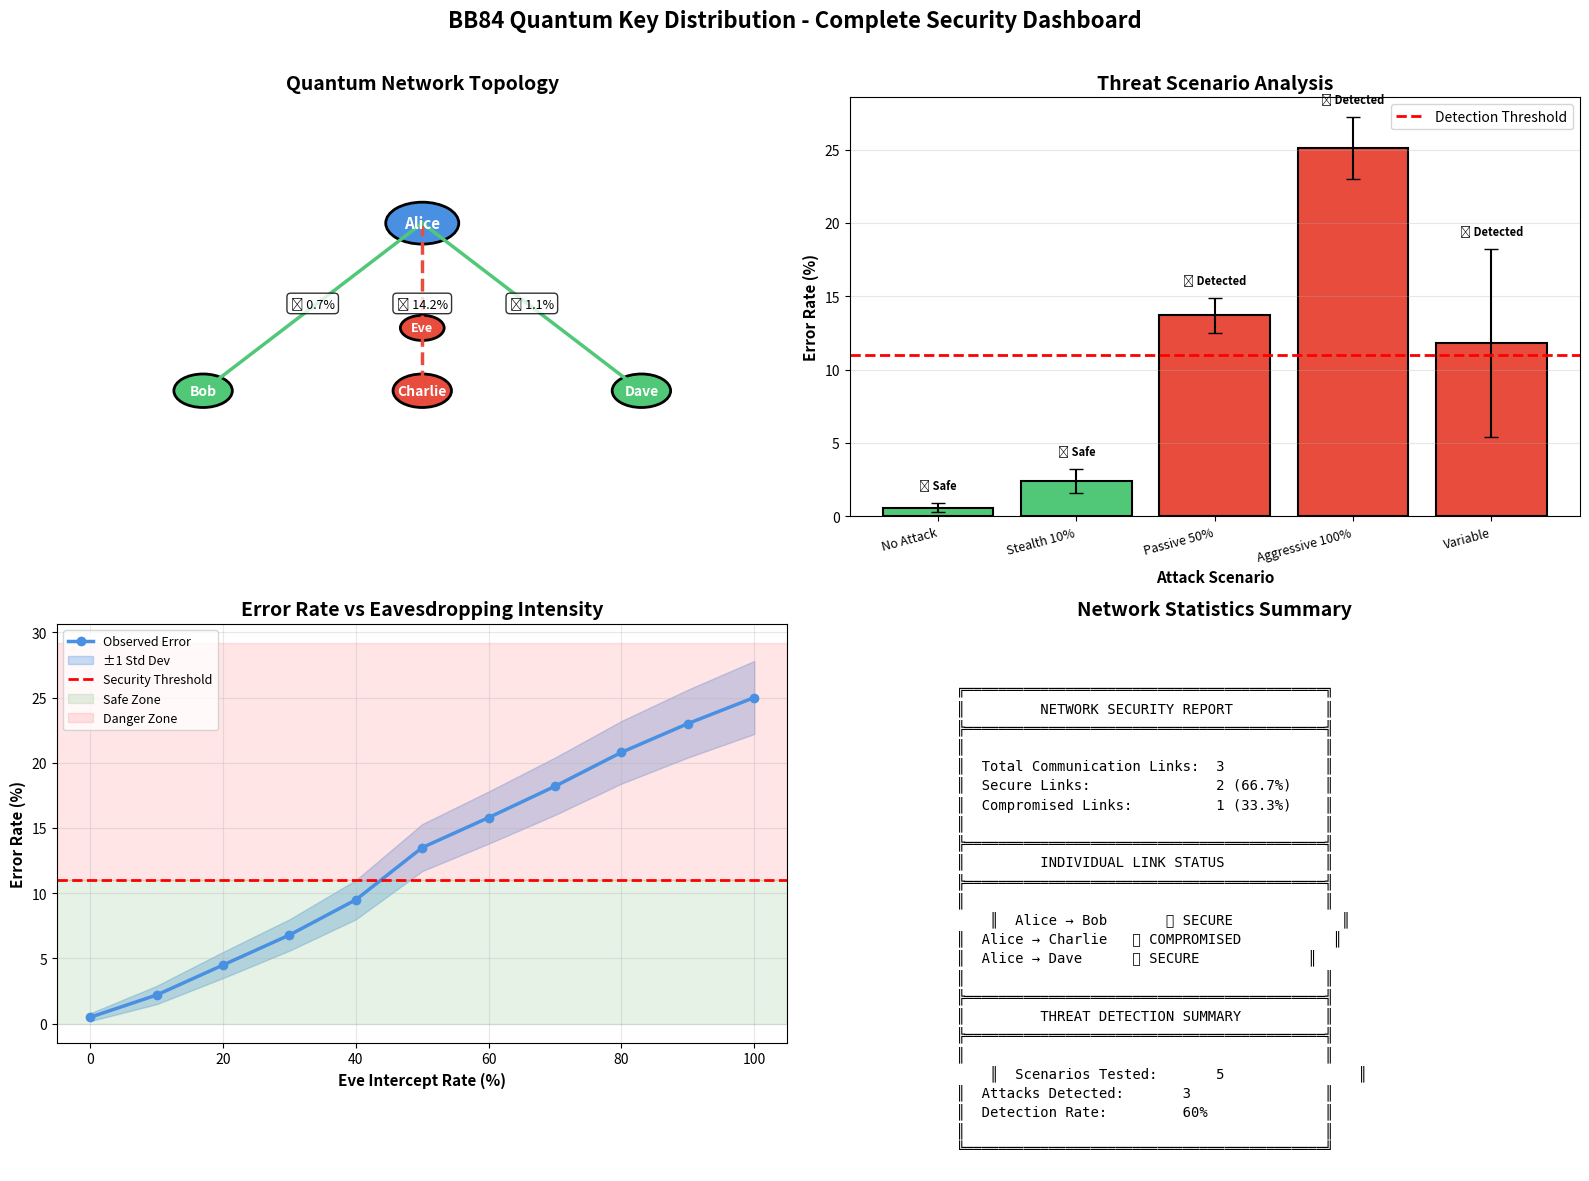

Reproduce this figure in Python.
import matplotlib.pyplot as plt
import matplotlib.patches as patches
import numpy as np

def create_dashboard(network_results, threat_results, intercept_error_data):
    """
    Creates a 2x2 dashboard showing all key visualizations.
    
    Parameters:
    - network_results: dict from run_quantum_network()
    - threat_results: dict from run_threat_scenarios() 
    - intercept_error_data: list of (intercept_rate, mean_error, std_error) tuples
    """
    
    # Create figure with 2x2 subplots
    fig = plt.figure(figsize=(16, 12))
    
    # ========== TOP-LEFT: Network Topology ==========
    ax1 = plt.subplot(2, 2, 1)
    ax1.set_title('Quantum Network Topology', fontsize=14, fontweight='bold')
    ax1.set_xlim(0, 10)
    ax1.set_ylim(0, 10)
    ax1.axis('off')
    
    # Node positions
    alice_pos = (5, 7)
    bob_pos = (2, 3)
    charlie_pos = (5, 3)
    dave_pos = (8, 3)
    eve_pos = (5, 4.5)
    
    # Draw Alice (sender) - large blue circle
    alice_circle = patches.Circle(alice_pos, 0.5, color='#4A90E2', ec='black', linewidth=2)
    ax1.add_patch(alice_circle)
    ax1.text(alice_pos[0], alice_pos[1], 'Alice', ha='center', va='center', 
             fontweight='bold', fontsize=11, color='white')
    
    # Draw receivers - medium green/red circles
    link_status = network_results['link_status']
    
    # Bob
    bob_color = '#50C878' if link_status['alice_to_bob']['secure'] else '#E74C3C'
    bob_circle = patches.Circle(bob_pos, 0.4, color=bob_color, ec='black', linewidth=2)
    ax1.add_patch(bob_circle)
    ax1.text(bob_pos[0], bob_pos[1], 'Bob', ha='center', va='center', 
             fontweight='bold', fontsize=10, color='white')
    
    # Charlie
    charlie_color = '#50C878' if link_status['alice_to_charlie']['secure'] else '#E74C3C'
    charlie_circle = patches.Circle(charlie_pos, 0.4, color=charlie_color, ec='black', linewidth=2)
    ax1.add_patch(charlie_circle)
    ax1.text(charlie_pos[0], charlie_pos[1], 'Charlie', ha='center', va='center', 
             fontweight='bold', fontsize=10, color='white')
    
    # Dave
    dave_color = '#50C878' if link_status['alice_to_dave']['secure'] else '#E74C3C'
    dave_circle = patches.Circle(dave_pos, 0.4, color=dave_color, ec='black', linewidth=2)
    ax1.add_patch(dave_circle)
    ax1.text(dave_pos[0], dave_pos[1], 'Dave', ha='center', va='center', 
             fontweight='bold', fontsize=10, color='white')
    
    # Draw Eve if any link is compromised
    if network_results['compromised_links'] > 0:
        eve_circle = patches.Circle(eve_pos, 0.3, color='#E74C3C', ec='black', linewidth=2)
        ax1.add_patch(eve_circle)
        ax1.text(eve_pos[0], eve_pos[1], 'Eve', ha='center', va='center', 
                 fontweight='bold', fontsize=9, color='white')
    
    # Draw links
    for link_name, link_data in link_status.items():
        if 'bob' in link_name:
            end_pos = bob_pos
        elif 'charlie' in link_name:
            end_pos = charlie_pos
        else:
            end_pos = dave_pos
        
        line_color = '#50C878' if link_data['secure'] else '#E74C3C'
        line_style = '-' if link_data['secure'] else '--'
        
        ax1.plot([alice_pos[0], end_pos[0]], [alice_pos[1], end_pos[1]], 
                 color=line_color, linestyle=line_style, linewidth=2.5)
        
        # Add error rate label
        mid_x = (alice_pos[0] + end_pos[0]) / 2
        mid_y = (alice_pos[1] + end_pos[1]) / 2
        status_icon = '✅' if link_data['secure'] else '❌'
        ax1.text(mid_x, mid_y, f"{status_icon} {link_data['error']*100:.1f}%", 
                 ha='center', fontsize=9, bbox=dict(boxstyle='round', facecolor='white', alpha=0.8))
    
    # ========== TOP-RIGHT: Threat Scenario Comparison ==========
    ax2 = plt.subplot(2, 2, 2)
    ax2.set_title('Threat Scenario Analysis', fontsize=14, fontweight='bold')
    
    scenarios = list(threat_results.keys())
    means = [threat_results[s]['mean_error'] for s in scenarios]
    stds = [threat_results[s]['std_error'] for s in scenarios]
    
    colors = ['#50C878' if m < 0.11 else '#E74C3C' for m in means]
    
    bars = ax2.bar(range(len(scenarios)), [m*100 for m in means], 
                   yerr=[s*100 for s in stds], color=colors, 
                   edgecolor='black', linewidth=1.5, capsize=5)
    
    # Add threshold line
    ax2.axhline(y=11, color='red', linestyle='--', linewidth=2, label='Detection Threshold')
    
    ax2.set_xlabel('Attack Scenario', fontsize=11, fontweight='bold')
    ax2.set_ylabel('Error Rate (%)', fontsize=11, fontweight='bold')
    ax2.set_xticks(range(len(scenarios)))
    ax2.set_xticklabels(scenarios, rotation=15, ha='right', fontsize=9)
    ax2.legend()
    ax2.grid(axis='y', alpha=0.3)
    
    # Add status labels on bars
    for i, (bar, mean) in enumerate(zip(bars, means)):
        label = '✅ Safe' if mean < 0.11 else '❌ Detected'
        ax2.text(bar.get_x() + bar.get_width()/2, bar.get_height() + stds[i]*100 + 1,
                label, ha='center', fontsize=8, fontweight='bold')
    
    # ========== BOTTOM-LEFT: Error Rate vs Intercept Rate ==========
    ax3 = plt.subplot(2, 2, 3)
    ax3.set_title('Error Rate vs Eavesdropping Intensity', fontsize=14, fontweight='bold')
    
    intercept_rates = [d[0] for d in intercept_error_data]
    mean_errors = [d[1] for d in intercept_error_data]
    std_errors = [d[2] for d in intercept_error_data]
    
    # Plot line with confidence interval
    ax3.plot(intercept_rates, [e*100 for e in mean_errors], 
             'o-', color='#4A90E2', linewidth=2.5, markersize=6, label='Observed Error')
    ax3.fill_between(intercept_rates, 
                     [(m-s)*100 for m, s in zip(mean_errors, std_errors)],
                     [(m+s)*100 for m, s in zip(mean_errors, std_errors)],
                     alpha=0.3, color='#4A90E2', label='±1 Std Dev')
    
    # Threshold line
    ax3.axhline(y=11, color='red', linestyle='--', linewidth=2, label='Security Threshold')
    
    # Shaded zones
    ax3.axhspan(0, 11, alpha=0.1, color='green', label='Safe Zone')
    ax3.axhspan(11, ax3.get_ylim()[1], alpha=0.1, color='red', label='Danger Zone')
    
    ax3.set_xlabel('Eve Intercept Rate (%)', fontsize=11, fontweight='bold')
    ax3.set_ylabel('Error Rate (%)', fontsize=11, fontweight='bold')
    ax3.legend(loc='upper left', fontsize=9)
    ax3.grid(True, alpha=0.3)
    
    # ========== BOTTOM-RIGHT: Statistics Table ==========
    ax4 = plt.subplot(2, 2, 4)
    ax4.set_title('Network Statistics Summary', fontsize=14, fontweight='bold')
    ax4.axis('off')
    
    # Prepare statistics text
    stats_text = f"""
    ╔═══════════════════════════════════════════╗
    ║         NETWORK SECURITY REPORT           ║
    ╠═══════════════════════════════════════════╣
    ║                                           ║
    ║  Total Communication Links:  {network_results['total_links']}            ║
    ║  Secure Links:               {network_results['secure_links']} ({network_results['security_percentage']:.1f}%)    ║
    ║  Compromised Links:          {network_results['compromised_links']} ({100-network_results['security_percentage']:.1f}%)    ║
    ║                                           ║
    ╠═══════════════════════════════════════════╣
    ║         INDIVIDUAL LINK STATUS            ║
    ╠═══════════════════════════════════════════╣
    ║                                           ║
    """
    
    for link_name, link_data in link_status.items():
        party = link_name.split('_to_')[1].capitalize()
        status = '✅ SECURE  ' if link_data['secure'] else '❌ COMPROMISED'
        stats_text += f"    ║  Alice → {party:8s}  {status}           ║\n"
    
    stats_text += """    ║                                           ║
    ╠═══════════════════════════════════════════╣
    ║         THREAT DETECTION SUMMARY          ║
    ╠═══════════════════════════════════════════╣
    ║                                           ║
    """
    
    # Count detected scenarios
    detected = sum(1 for s in threat_results.values() if s['mean_error'] >= 0.11)
    total_scenarios = len(threat_results)
    
    stats_text += f"    ║  Scenarios Tested:       {total_scenarios}                ║\n"
    stats_text += f"    ║  Attacks Detected:       {detected}                ║\n"
    stats_text += f"    ║  Detection Rate:         {detected/total_scenarios*100:.0f}%              ║\n"
    stats_text += """    ║                                           ║
    ╚═══════════════════════════════════════════╝
    """
    
    ax4.text(0.1, 0.9, stats_text, fontsize=10, verticalalignment='top',
             fontfamily='monospace', transform=ax4.transAxes)
    
    # Overall figure title
    fig.suptitle('BB84 Quantum Key Distribution - Complete Security Dashboard', 
                 fontsize=16, fontweight='bold', y=0.98)
    
    plt.tight_layout(rect=[0, 0, 1, 0.97])
    plt.savefig('bb84_dashboard.png', dpi=300, bbox_inches='tight')
    print("✅ Dashboard saved as 'bb84_dashboard.png'")
    
    return fig


# Example usage (you'll call this with real data):
if __name__ == "__main__":
    # Mock data for testing - replace with actual results from your functions
    
    network_results = {
        'total_links': 3,
        'secure_links': 2,
        'compromised_links': 1,
        'security_percentage': 66.7,
        'link_status': {
            'alice_to_bob': {'error': 0.007, 'secure': True},
            'alice_to_charlie': {'error': 0.142, 'secure': False},
            'alice_to_dave': {'error': 0.011, 'secure': True}
        }
    }
    
    threat_results = {
        'No Attack': {'mean_error': 0.006, 'std_error': 0.003},
        'Stealth 10%': {'mean_error': 0.024, 'std_error': 0.008},
        'Passive 50%': {'mean_error': 0.137, 'std_error': 0.012},
        'Aggressive 100%': {'mean_error': 0.251, 'std_error': 0.021},
        'Variable': {'mean_error': 0.118, 'std_error': 0.064}
    }
    
    # Intercept rate vs error data (intercept%, mean_error, std_error)
    intercept_error_data = [
        (0, 0.005, 0.003),
        (10, 0.022, 0.007),
        (20, 0.045, 0.010),
        (30, 0.068, 0.012),
        (40, 0.095, 0.015),
        (50, 0.135, 0.018),
        (60, 0.158, 0.020),
        (70, 0.182, 0.022),
        (80, 0.208, 0.024),
        (90, 0.230, 0.026),
        (100, 0.250, 0.028)
    ]
    
    create_dashboard(network_results, threat_results, intercept_error_data)